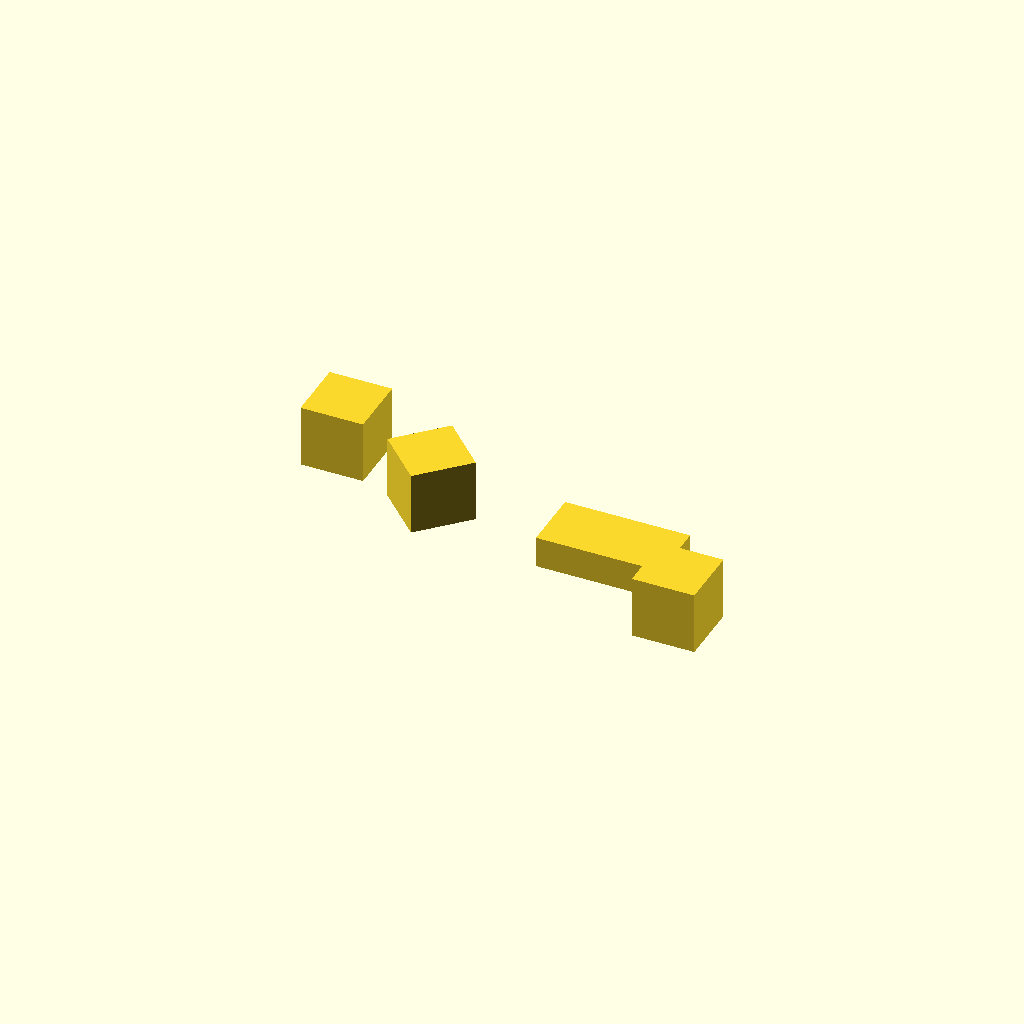
Cell 1: the model at its default parameters.
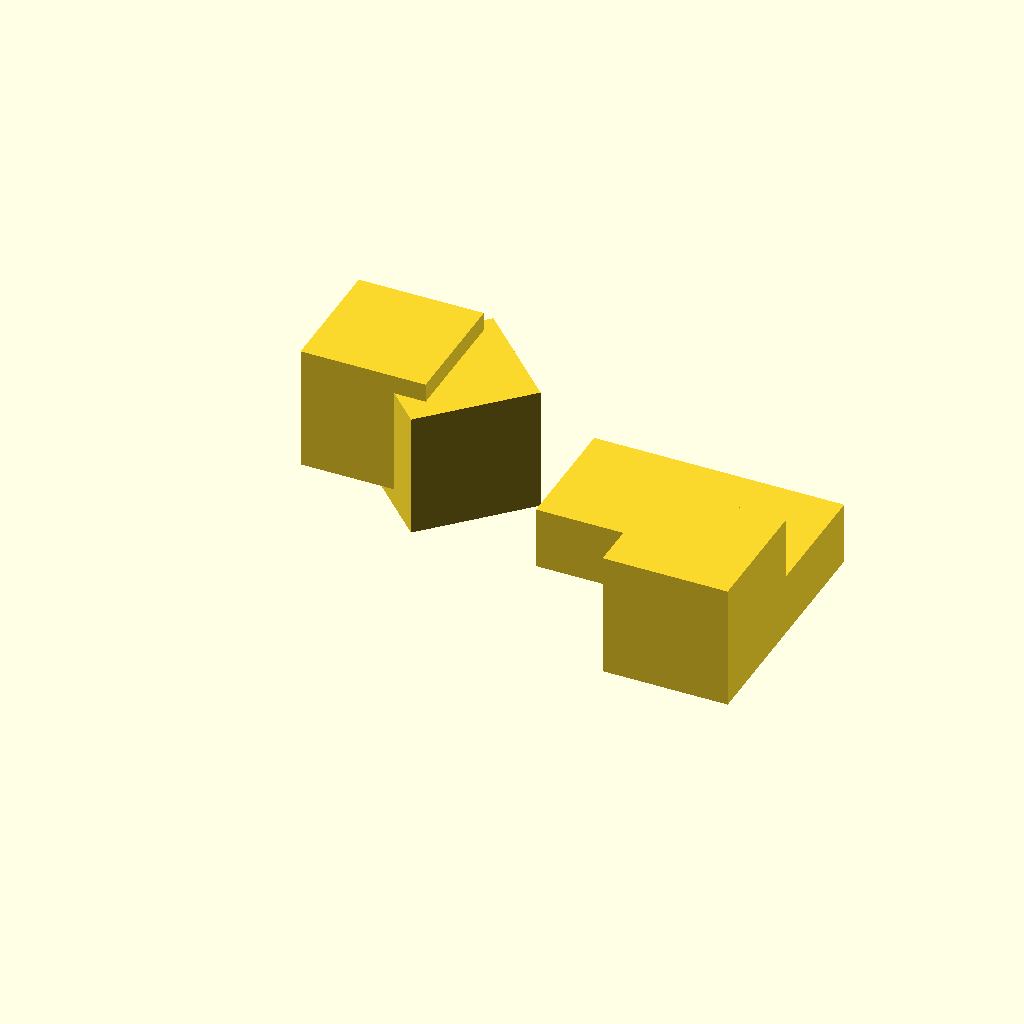
Cell 2: cube_s = 20 (everything else at default).
All cells are drawn from one camera (rotation 55°, 0°, 25°, orthographic, colour scheme Cornfield), so only the parameter changes between them.
OpenSCAD source file docs/sample_codes_tests/test_04_transforms.scad:
// TEST 04: Transforms — translate, rotate, scale, mirror
// Expected tree: each transform wraps a cube child.
// Check: editing a translate value in the card updates the code vector.
// Check: editing a rotate angle updates the code.

cube_s = 10;

// translate: cube moved to [20, 5, 3]
translate([20, 5, 3]) {
    cube([cube_s, cube_s, cube_s]);
}

// rotate: 45 degrees around Z
translate([40, 0, 0]) {
    rotate([0, 0, 45]) {
        cube([cube_s, cube_s, cube_s]);
    }
}

// scale: non-uniform stretch
translate([60, 0, 0]) {
    scale([2, 1, 0.5]) {
        cube([cube_s, cube_s, cube_s]);
    }
}

// mirror: flip across XZ plane (Y axis)
translate([80, 0, 0]) {
    mirror([0, 1, 0]) {
        cube([cube_s, cube_s, cube_s]);
    }
}
Parameter table extracted from the source (name, type, default, range or options):
cube_s: number, default 10
